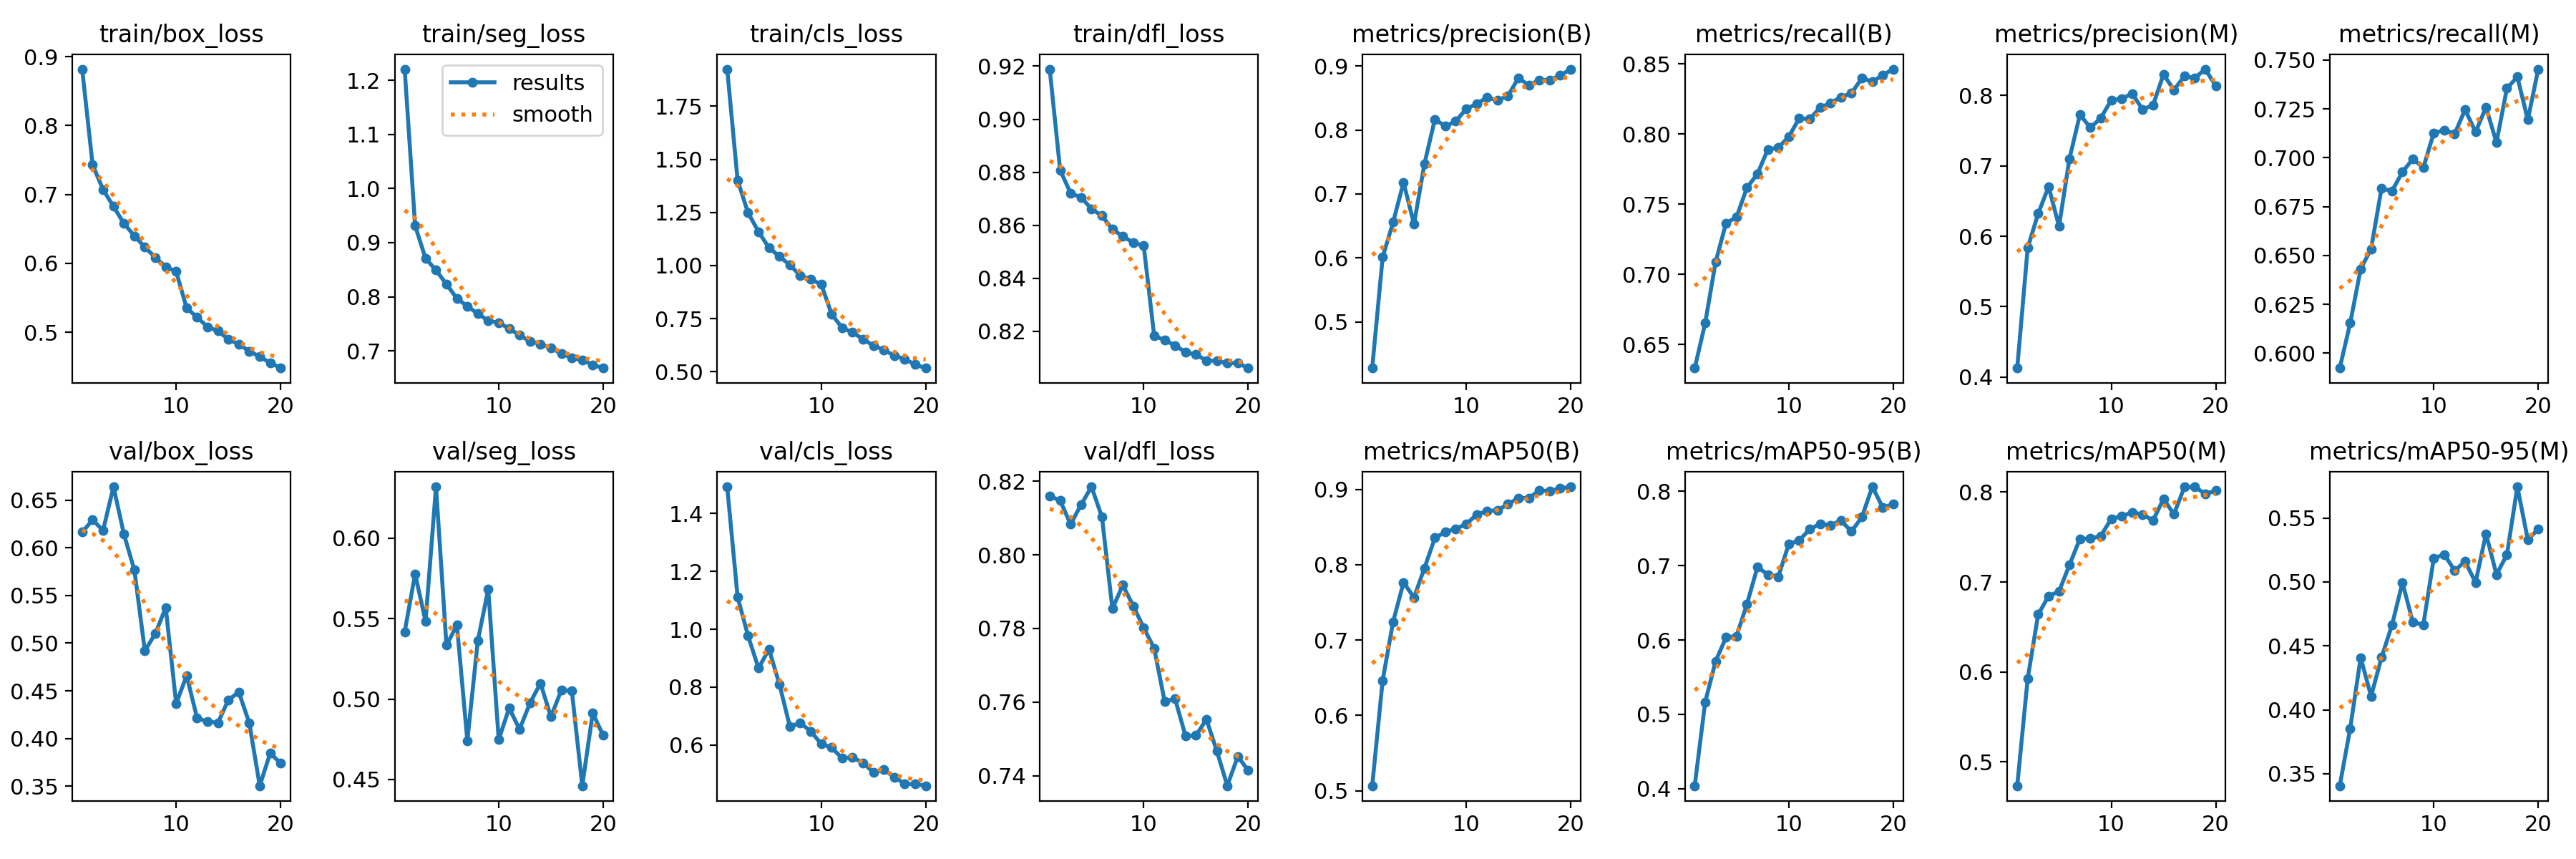

The file beside this chart, header and first rows:
epoch, time, train/box_loss, train/seg_loss, train/cls_loss, train/dfl_loss, metrics/precision(B), metrics/recall(B), metrics/mAP50(B), metrics/mAP50-95(B), metrics/precision(M), metrics/recall(M), metrics/mAP50(M), metrics/mAP50-95(M), val/box_loss, val/seg_loss, val/cls_loss, val/dfl_loss, lr/pg0, lr/pg1, lr/pg2
1, 3192, 0.8818, 1.22, 1.924, 0.9189, 0.4276, 0.6333, 0.5065, 0.4041, 0.4127, 0.5923, 0.4735, 0.3406, 0.6165, 0.5417, 1.493, 0.8159, 0.000333, 0.000333, 0.000333
2, 5944, 0.743, 0.9312, 1.4, 0.8808, 0.6012, 0.6653, 0.6464, 0.5164, 0.5835, 0.6154, 0.5927, 0.3854, 0.6294, 0.5778, 1.111, 0.8147, 0.0006333, 0.0006333, 0.0006333
3, 8980, 0.7071, 0.8706, 1.248, 0.8721, 0.6558, 0.7089, 0.7243, 0.5716, 0.6321, 0.643, 0.6639, 0.4407, 0.6183, 0.5482, 0.9769, 0.8083, 0.0009007, 0.0009007, 0.0009007
4, 11472, 0.6826, 0.8491, 1.159, 0.8705, 0.718, 0.7366, 0.7765, 0.6035, 0.6704, 0.6534, 0.6844, 0.4106, 0.6641, 0.632, 0.8653, 0.8136, 0.0008515, 0.0008515, 0.0008515
5, 13972, 0.658, 0.823, 1.083, 0.8662, 0.6528, 0.7408, 0.7564, 0.6053, 0.6142, 0.6844, 0.6896, 0.4409, 0.6143, 0.5334, 0.9309, 0.8185, 0.000802, 0.000802, 0.000802
6, 16421, 0.6399, 0.7969, 1.044, 0.8636, 0.7472, 0.7619, 0.7956, 0.6483, 0.7104, 0.6829, 0.7191, 0.4663, 0.5767, 0.546, 0.8097, 0.8103, 0.0007525, 0.0007525, 0.0007525
7, 18844, 0.6234, 0.7823, 1.002, 0.8585, 0.8169, 0.7716, 0.8356, 0.6979, 0.7728, 0.6928, 0.7482, 0.4994, 0.492, 0.4742, 0.6635, 0.7854, 0.000703, 0.000703, 0.000703
8, 21287, 0.6087, 0.7688, 0.9535, 0.8558, 0.8058, 0.7891, 0.8436, 0.6881, 0.7543, 0.6993, 0.7483, 0.4685, 0.5099, 0.5362, 0.6762, 0.7917, 0.0006535, 0.0006535, 0.0006535
9, 23713, 0.595, 0.7558, 0.9347, 0.8535, 0.8137, 0.7904, 0.8477, 0.6852, 0.768, 0.6949, 0.7513, 0.4665, 0.5374, 0.5683, 0.6469, 0.7861, 0.000604, 0.000604, 0.000604
10, 26140, 0.5881, 0.7519, 0.9118, 0.8523, 0.8332, 0.7982, 0.854, 0.7288, 0.7936, 0.7127, 0.7704, 0.5185, 0.4366, 0.4748, 0.6037, 0.7802, 0.0005545, 0.0005545, 0.0005545
11, 28376, 0.5353, 0.7412, 0.7714, 0.8184, 0.8408, 0.8112, 0.8666, 0.7338, 0.7953, 0.714, 0.7732, 0.5215, 0.466, 0.4943, 0.5905, 0.7746, 0.000505, 0.000505, 0.000505
12, 30640, 0.5219, 0.7287, 0.7069, 0.8167, 0.8511, 0.8108, 0.8713, 0.7488, 0.8028, 0.7123, 0.7777, 0.5089, 0.4214, 0.4813, 0.554, 0.7602, 0.0004555, 0.0004555, 0.0004555
13, 32894, 0.5079, 0.7176, 0.6851, 0.8147, 0.8463, 0.8188, 0.8723, 0.7561, 0.7801, 0.7246, 0.775, 0.516, 0.4175, 0.4976, 0.557, 0.7609, 0.000406, 0.000406, 0.000406
14, 35186, 0.5019, 0.7127, 0.6543, 0.8122, 0.8537, 0.8222, 0.8806, 0.7544, 0.7865, 0.7132, 0.7686, 0.4995, 0.4166, 0.5098, 0.5381, 0.7508, 0.0003565, 0.0003565, 0.0003565
15, 37480, 0.4899, 0.7052, 0.623, 0.8113, 0.8815, 0.8265, 0.8885, 0.7604, 0.83, 0.7258, 0.7925, 0.5377, 0.4406, 0.4889, 0.5049, 0.751, 0.000307, 0.000307, 0.000307
16, 39778, 0.4826, 0.6951, 0.6037, 0.809, 0.8698, 0.8291, 0.8886, 0.7459, 0.808, 0.7078, 0.7754, 0.5058, 0.4485, 0.5056, 0.5141, 0.7553, 0.0002575, 0.0002575, 0.0002575
17, 42091, 0.4728, 0.6872, 0.576, 0.8089, 0.8784, 0.8399, 0.8984, 0.7652, 0.8275, 0.7355, 0.8056, 0.5212, 0.4161, 0.5051, 0.4885, 0.7468, 0.000208, 0.000208, 0.000208
18, 44411, 0.4647, 0.6827, 0.5595, 0.808, 0.8782, 0.8374, 0.898, 0.8059, 0.8249, 0.7414, 0.8059, 0.5744, 0.3503, 0.4461, 0.4653, 0.7373, 0.0001585, 0.0001585, 0.0001585
19, 46752, 0.4559, 0.6743, 0.5342, 0.8081, 0.8854, 0.842, 0.9011, 0.7781, 0.8375, 0.7194, 0.7979, 0.5331, 0.3846, 0.4913, 0.4647, 0.7453, 0.000109, 0.000109, 0.000109
20, 49140, 0.4482, 0.6682, 0.5177, 0.8062, 0.8953, 0.8463, 0.9035, 0.7825, 0.8136, 0.7454, 0.8016, 0.5412, 0.3739, 0.4773, 0.4588, 0.7415, 5.95e-05, 5.95e-05, 5.95e-05
